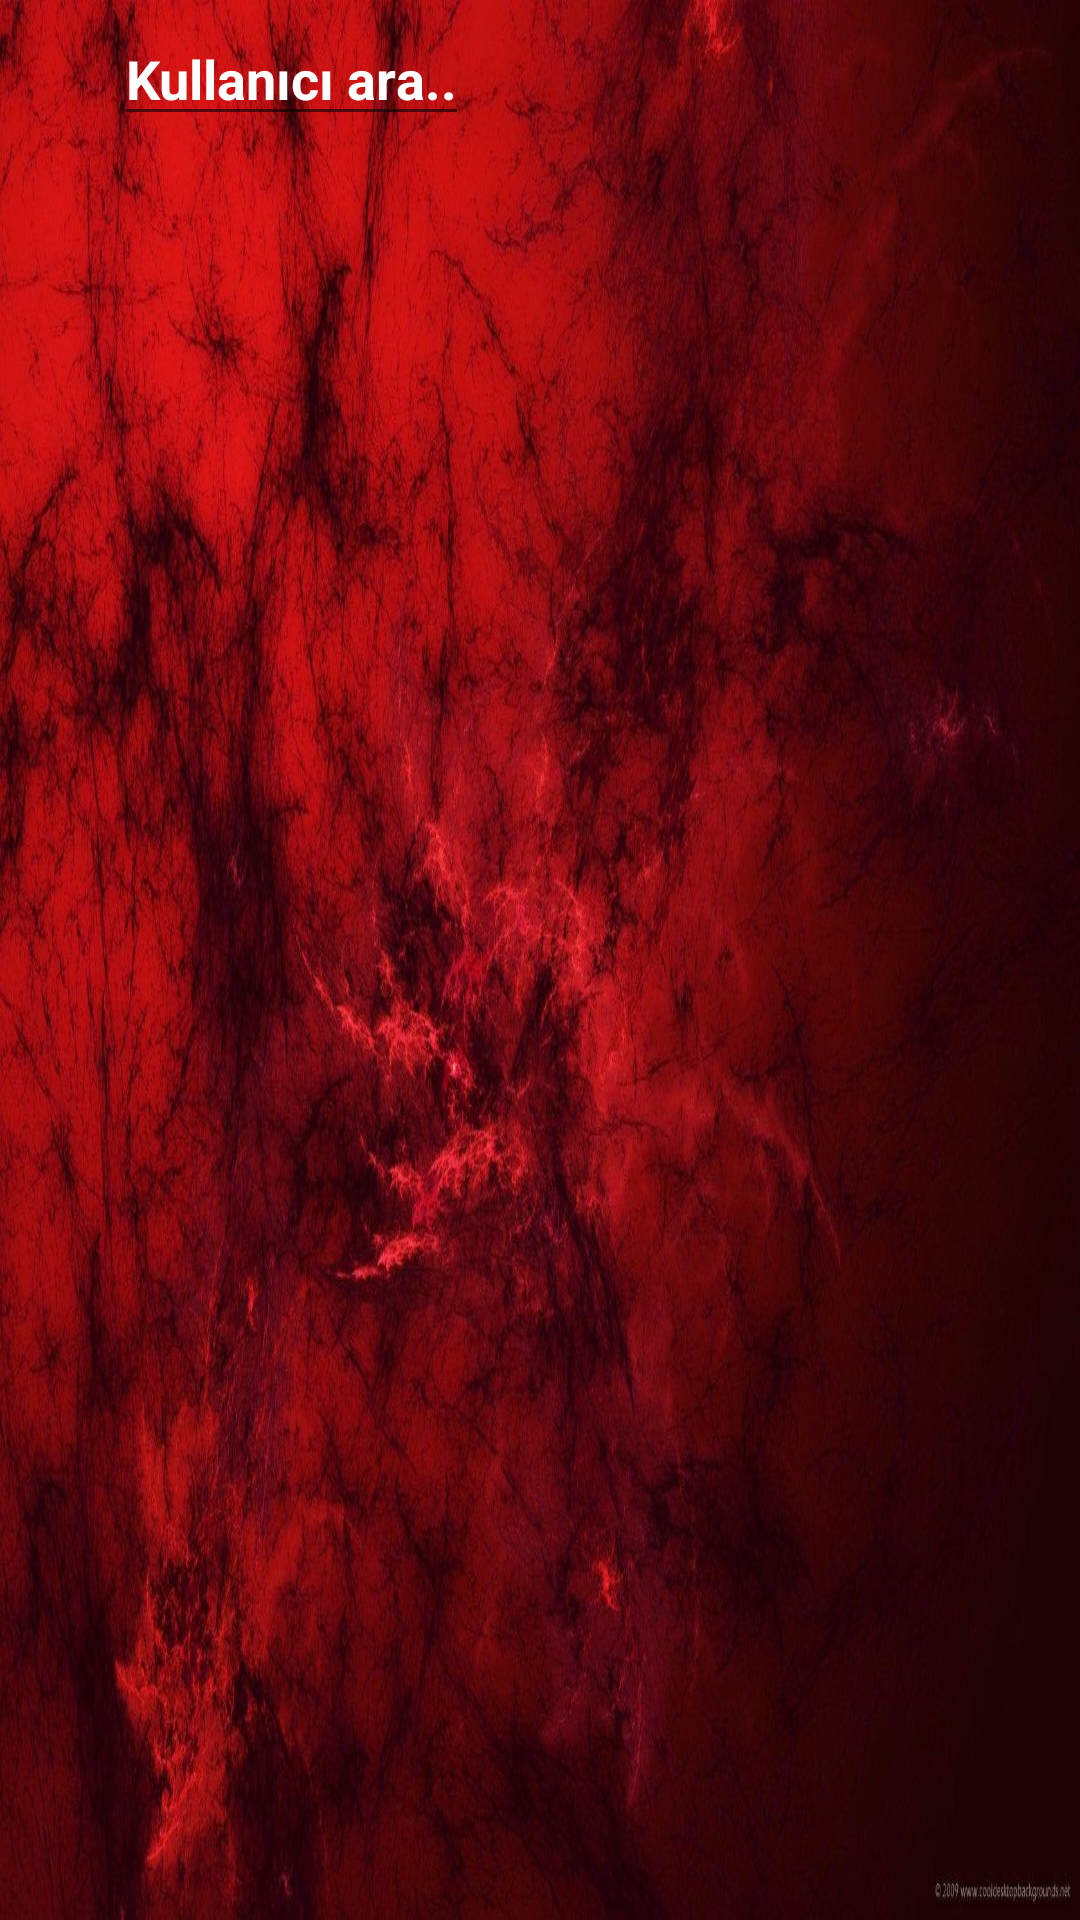

Write the Android layout XML for this screen, with the resource values it uses.
<!-- AndroidManifest.xml: application theme Theme.KanVer -->
<!-- res/layout/activity_mesaj_listesi.xml -->
<?xml version="1.0" encoding="utf-8"?>
<RelativeLayout xmlns:android="http://schemas.android.com/apk/res/android"
    xmlns:app="http://schemas.android.com/apk/res-auto"
    xmlns:tools="http://schemas.android.com/tools"
    android:layout_width="match_parent"
    android:layout_height="match_parent"
    android:background="@drawable/kan"
    tools:context=".MesajListesi">

    <RelativeLayout
        android:id="@+id/relMesajListesi"
        android:layout_width="match_parent"
        android:layout_height="55dp"
        app:navigationIcon="@android:color/transparent"
        tools:ignore="MissingConstraints"
        tools:targetApi="lollipop">

        <ImageButton
            android:id="@+id/geriTusuMesajListesi"
            android:layout_width="30sp"
            android:layout_height="30sp"
            android:background="@drawable/ic_baseline_arrow_back_beyaz"
            android:layout_marginTop="10dp"
            android:layout_marginLeft="5dp"/>

        <EditText
            android:id="@+id/textAramaMesajListesi"
            android:layout_marginLeft="38dp"
            android:layout_marginTop="4dp"
            android:layout_width="wrap_content"
            android:layout_height="wrap_content"
            android:hint="Kullanıcı ara.."
            android:text=""
            android:textColor="@color/white"
            android:textSize="18sp"
            android:textStyle="bold"
            android:textColorHint="@color/white" />

        <ImageView
            android:id="@+id/aramaButonMesajListesi"
            android:layout_width="30sp"
            android:layout_height="30sp"
            android:background="@drawable/ic_baseline_search_24_white"
            android:layout_marginTop="10dp"
            android:layout_marginEnd="5dp"
            android:layout_alignParentEnd="true"
            android:layout_alignParentTop="true"/>

    </RelativeLayout>

    <androidx.recyclerview.widget.RecyclerView
        android:id="@+id/recyclerMesajListesi"
        android:layout_width="match_parent"
        android:layout_height="match_parent"
        android:orientation="vertical"
        android:layout_below="@+id/relMesajListesi"/>

</RelativeLayout>
<!-- resources referenced by this layout -->
<resources>
  <color name="white">#FFFFFFFF</color>
  <!-- drawable kan: jpg bitmap (drawable-v24, 209058 bytes) -->
  <style name="Theme.KanVer" parent="Theme.MaterialComponents.DayNight.NoActionBar">
          
          <item name="colorPrimary">@color/purple_500</item>
          <item name="colorPrimaryVariant">@color/purple_700</item>
          <item name="colorOnPrimary">@color/white</item>
          
          <item name="colorSecondary">@color/teal_200</item>
          <item name="colorSecondaryVariant">@color/teal_700</item>
          <item name="colorOnSecondary">@color/black</item>
          
          <item name="android:statusBarColor">?attr/colorPrimaryVariant</item>
          
      </style>
  <color name="purple_500">#FF6200EE</color>
  <color name="purple_700">#2D097E</color>
  <color name="teal_200">#FF03DAC5</color>
  <color name="teal_700">#FF018786</color>
  <color name="black">#FF000000</color>
</resources>
